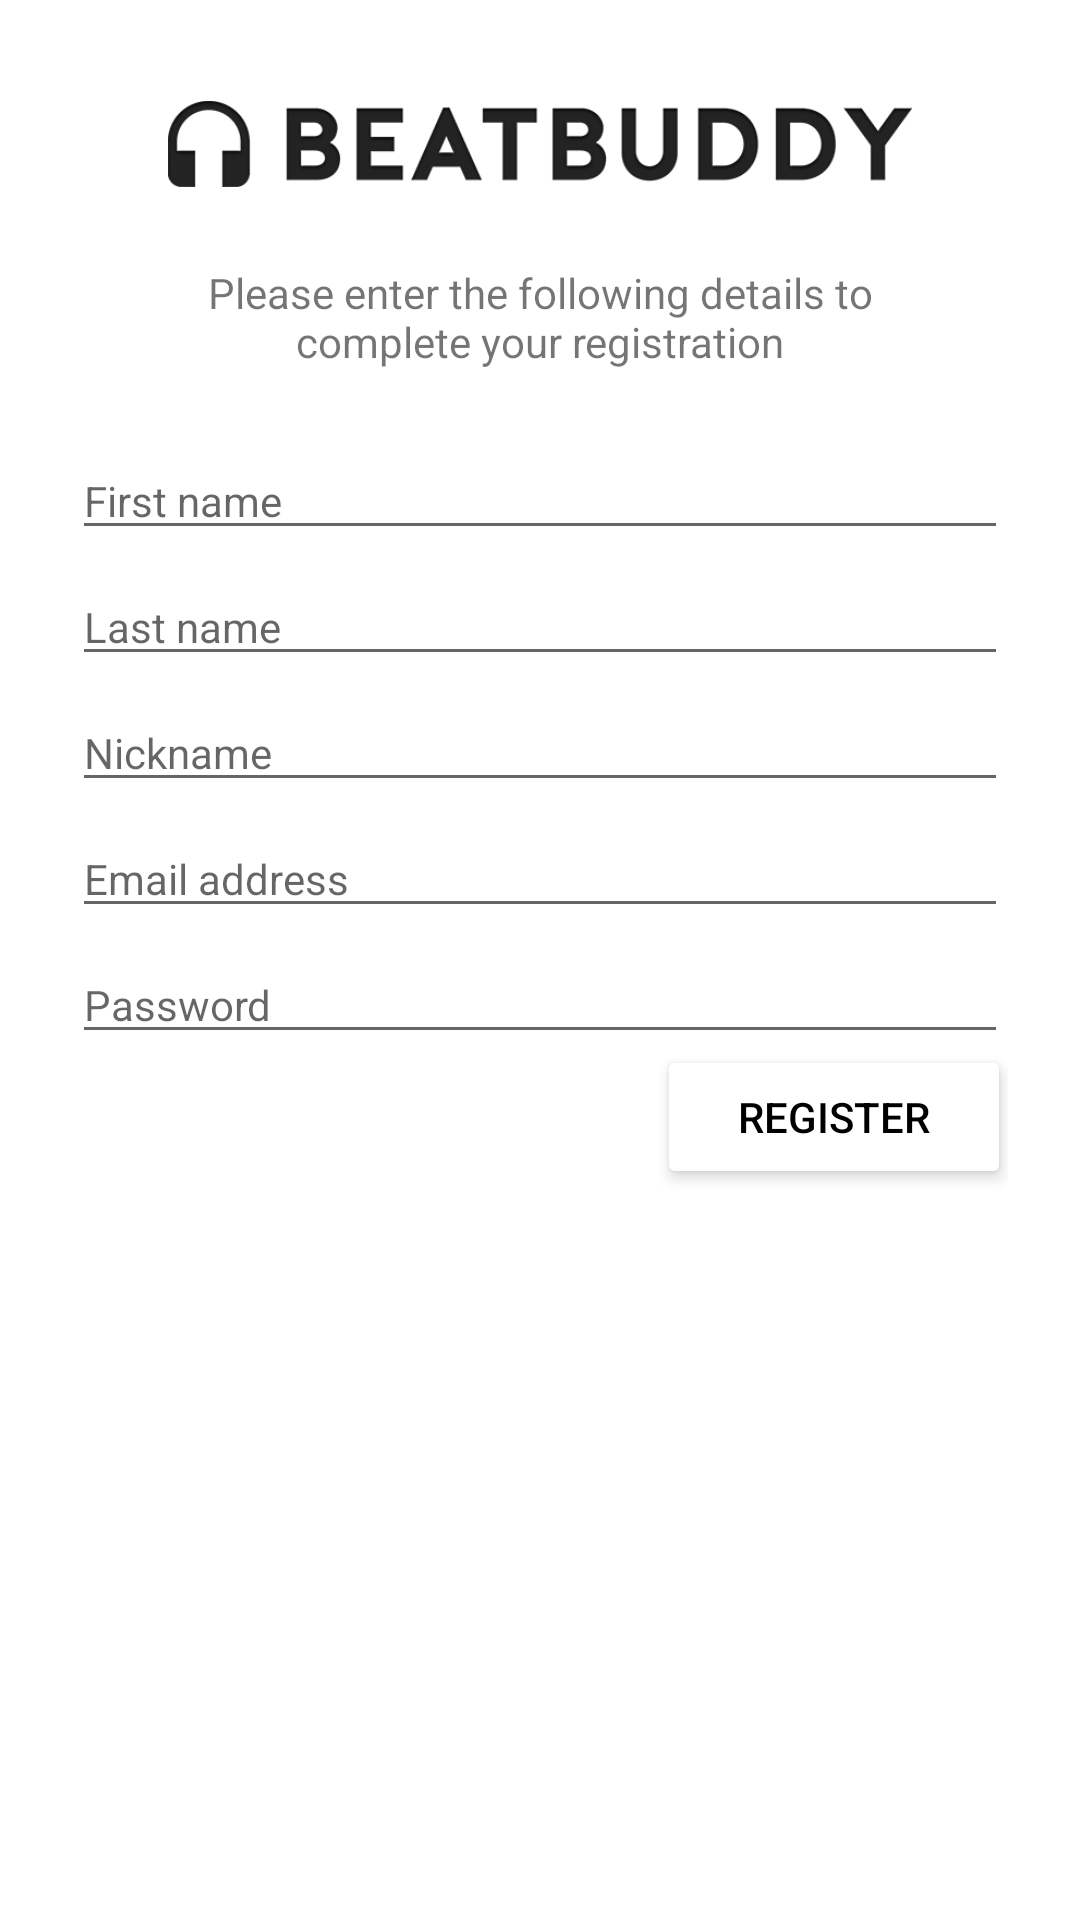

Reconstruct the res/layout file that produces this screen, plus the resources it refers to.
<!-- AndroidManifest.xml: activity theme BeatBuddyTheme -->
<!-- res/layout/activity_register.xml -->
<?xml version="1.0" encoding="utf-8"?>
<RelativeLayout xmlns:android="http://schemas.android.com/apk/res/android"
    xmlns:tools="http://schemas.android.com/tools"
    android:layout_width="match_parent"
    android:layout_height="match_parent"
    android:background="#fff"
    android:paddingBottom="@dimen/activity_vertical_margin"
    android:paddingLeft="24dp"
    android:paddingRight="24dp"
    android:paddingTop="@dimen/activity_vertical_margin"
    tools:context="be.kdg.teamd.beatbuddy.activities.LoginActivity">

    <ImageView
        android:id="@+id/register_header_image"
        android:layout_width="match_parent"
        android:layout_height="64dp"
        android:layout_marginLeft="32dp"
        android:layout_marginRight="32dp"
        android:layout_marginTop="16dp"
        android:src="@drawable/logo" />

    <TextView
        android:id="@+id/login_header_intro"
        android:layout_width="wrap_content"
        android:layout_height="wrap_content"
        android:layout_below="@+id/register_header_image"
        android:layout_marginLeft="16dp"
        android:layout_marginRight="16dp"
        android:layout_marginTop="8dp"
        android:text="@string/register_intro"
        android:textAlignment="center" />

    <EditText
        android:id="@+id/edit_register_firstname"
        android:layout_width="match_parent"
        android:layout_height="wrap_content"
        android:layout_below="@+id/login_header_intro"
        android:layout_marginTop="24dp"
        android:hint="@string/first_name"
        android:inputType="textPersonName"
        android:textSize="14sp" />

    <EditText
        android:id="@+id/edit_register_lastname"
        android:layout_width="match_parent"
        android:layout_height="wrap_content"
        android:layout_below="@+id/edit_register_firstname"
        android:layout_marginTop="6dp"
        android:hint="@string/last_name"
        android:inputType="textCapWords"
        android:textSize="14sp" />

    <EditText
        android:id="@+id/edit_register_nickname"
        android:layout_width="match_parent"
        android:layout_height="wrap_content"
        android:layout_below="@+id/edit_register_lastname"
        android:layout_marginTop="6dp"
        android:hint="Nickname"
        android:inputType="text"
        android:textSize="14sp" />

    <EditText
        android:id="@+id/edit_register_email"
        android:layout_width="match_parent"
        android:layout_height="wrap_content"
        android:layout_below="@+id/edit_register_nickname"
        android:layout_marginTop="6dp"
        android:hint="@string/email_address"
        android:inputType="textEmailAddress"
        android:textSize="14sp" />

    <EditText
        android:id="@+id/edit_register_password"
        android:layout_width="match_parent"
        android:layout_height="wrap_content"
        android:layout_below="@+id/edit_register_email"
        android:layout_marginTop="6dp"
        android:hint="@string/password"
        android:inputType="textPassword"
        android:textSize="14sp" />

    <Button
        android:id="@+id/btn_register"
        style="@style/MaterialButtonWhite"
        android:layout_width="110dp"
        android:layout_height="wrap_content"
        android:layout_alignParentEnd="true"
        android:layout_below="@+id/edit_register_password"
        android:layout_marginTop="24dp"
        android:text="@string/register" />

    <ProgressBar
        android:id="@+id/ic_register_loading"
        android:visibility="gone"
        android:layout_width="wrap_content"
        android:layout_height="wrap_content"
        android:layout_alignTop="@+id/btn_register"
        android:layout_marginEnd="8dp"
        android:layout_marginTop="-6dp"
        android:layout_toStartOf="@+id/btn_register"
        android:indeterminate="true" />

</RelativeLayout>
<!-- resources referenced by this layout -->
<resources>
  <!-- drawable logo: png bitmap (drawable, 27146 bytes) -->
  <string name="email_address">Email address</string>
  <string name="first_name">First name</string>
  <string name="last_name">Last name</string>
  <string name="password">Password</string>
  <string name="register">Register</string>
  <string name="register_intro">Please enter the following details to complete your registration</string>
  <style name="MaterialButtonWhite">
          <item name="android:textColor">#000</item>
          <item name="android:padding">0dp</item>
          <item name="android:minWidth">88dp</item>
          <item name="android:minHeight">36dp</item>
          <item name="android:background">@drawable/primary_round</item>
          <item name="android:elevation">1dp</item>
          <item name="android:translationZ">1dp</item>
      </style>
  <style name="BeatBuddyTheme" parent="Theme.AppCompat.Light.NoActionBar">
          <item name="colorPrimary">@color/colorPrimary</item>
          <item name="colorPrimaryDark">@color/colorPrimaryDark</item>
          <item name="colorAccent">@color/colorAccent</item>
          <item name="android:windowBackground">@color/windowBackground</item>
  
          <item name="android:actionMenuTextColor">#000</item>
          <item name="drawerArrowStyle">@style/DrawerArrowStyle</item>
  
          <item name="android:windowDrawsSystemBarBackgrounds">true</item>
          <item name="android:statusBarColor">@android:color/transparent</item>
      </style>
  <!-- drawable primary_round (drawable) -->
  <?xml version="1.0" encoding="utf-8"?>
  <selector>
      <item>
          <shape xmlns:android="http://schemas.android.com/apk/res/android">
              <corners android:radius="2dp" />
              <solid android:color="@color/colorPrimary" />
          </shape>
      </item>
  </selector>
  <color name="colorPrimary">#FFFFFF</color>
  <color name="colorPrimaryDark">#DDDDDD</color>
  <color name="colorAccent">#000</color>
  <color name="windowBackground">#FAFAFA</color>
  <style name="DrawerArrowStyle" parent="@style/Widget.AppCompat.DrawerArrowToggle">
          <item name="spinBars">true</item>
          <item name="color">@android:color/black</item>
      </style>
</resources>
